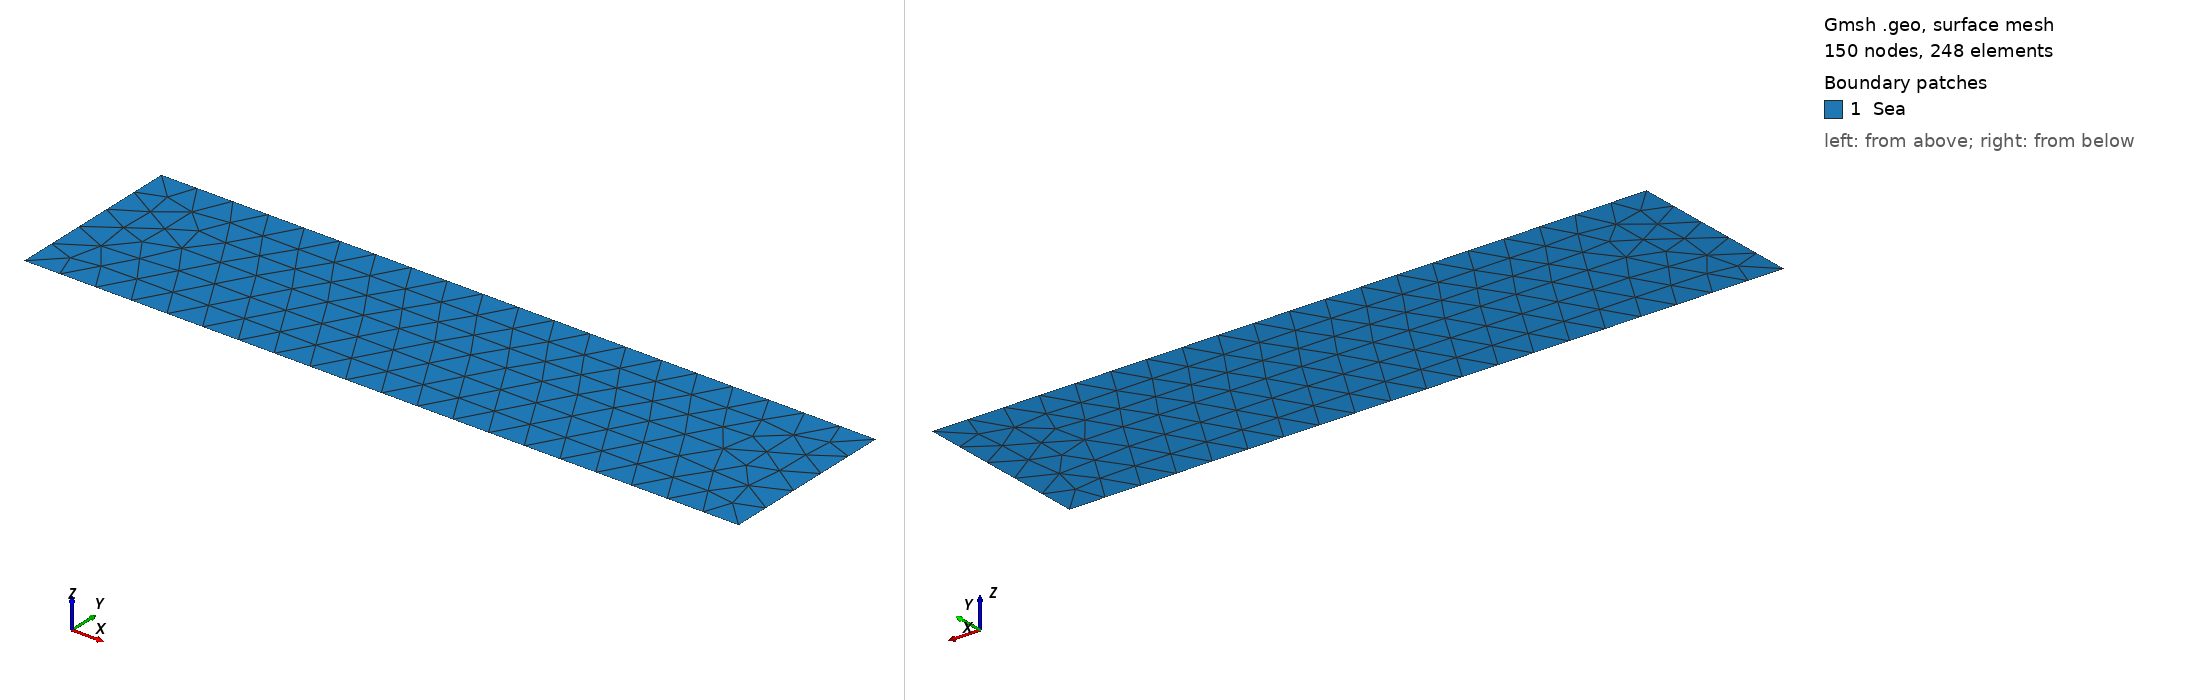

Gmsh geometry script, surface-meshed: 150 nodes, 248 surface elements. Boundary patches (legend numbers): 1 Sea. Left view from above one corner, right view from below the opposite corner. Legend entries are the model's physical surfaces. The drawing asked Gmsh for element sizes between 1% and 20% of the model's largest extent; the script's own settings can give other sizes.

=== square.geo (drawn) ===
//+
SetFactory("OpenCASCADE");
Rmin = 0;
Rmax = 20;
Zmin = 0;
Zmax = 5;

NR = 25;
NZ = 10;

Point(1) = {Rmin, Zmin, 0, 1.0};
//+
Point(2) = {Rmax, Zmin, 0, 1.0};
//+
Point(3) = {Rmax, Zmax, 0, 1.0};
//+
Point(4) = {Rmin, Zmax, 0, 1.0};
//+
Line(1) = {1, 2};
//+
Line(2) = {2, 3};
//+
Line(3) = {3, 4};
//+
Line(4) = {4, 1};
//+
Curve Loop(1) = {3, 4, 1, 2};
//+
Plane Surface(1) = {1};
//+
Physical Curve("down", 1) = {1};
//+
Physical Curve("top", 2) = {3};
//+
Physical Curve("left", 3) = {4};
//+
Physical Curve("right", 4) = {2};
//+
Physical Surface("Sea", 5) = {1};
